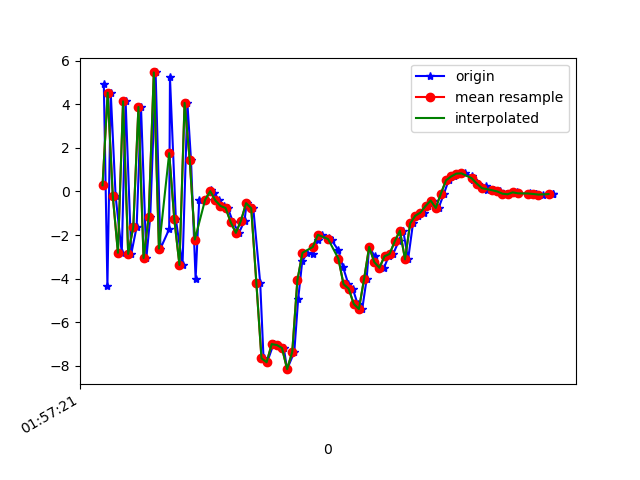

The table this chart was drawn from, first rows:
1617847042005, 542685551716656, 4.917417, -0.6309087, 7.2730894
1617847042019, 542685570947426, -4.343, -2.868, -2.012
1617847042032, 542685590178196, 4.535, -0.9414, -2.521
1617847042051, 542685609408966, -0.2145, -1.259, 6.928
1617847042075, 542685628639736, -2.812, -1.042, -7.739
1617847042090, 542685647870506, 4.138, 0.1643, 1.65
1617847042112, 542685667101276, -2.863, -1.315, 4.481
1617847042133, 542685686332046, -1.626, -0.792, -8.35
1617847042150, 542685705562816, 3.879, 0.4081, 4.065
1617847042171, 542685724793586, -3.056, -1.5, 3.093
1617847042186, 542685744024356, -1.163, -1.543, -7.83
1617847042207, 542685763255126, 5.465, -0.1364, 4.742
1617847042226, 542685782485896, -2.621, -1.223, 5.445
1617847042260, 542685801716666, -1.725, -1.117, -6.906
1617847042263, 542685820947436, 5.243, -0.09702, 2.287
1617847042286, 542685840178206, -1.282, -1.106, 7.611
1617847042312, 542685859408976, -3.371, -1.806, -4.839
1617847042331, 542685878639746, 4.067, 0.2051, -1.79
1617847042345, 542685897870516, 1.462, 0.6073, 7.277
1617847042363, 542685917101286, -4.019, -0.02524, -2.647
1617847042377, 542685936332056, -0.3892, 1.268, -3.159
1617847042402, 542685955562826, -0.3859, 0.1309, -1.239
1617847042422, 542685974793596, 0.07919, -0.05936, -1.488
1617847042436, 542685994024366, -0.04816, 1.113, -3.385
1617847042453, 542686013255136, -0.4093, 2.435, -4.495
1617847042472, 542686032485906, -0.6621, 3.045, -5.366
1617847042489, 542686051716676, -0.7586, 2.181, -6.393
1617847042509, 542686070947446, -1.41, 2.163, -6.603
1617847042532, 542686090178216, -1.899, 2.498, -6.356
1617847042554, 542686109408986, -1.34, 3.767, -7.508
1617847042562, 542686128639756, -0.5354, 5.857, -10.58
1617847042588, 542686147870526, -0.7688, 9.054, -14.72
1617847042615, 542686167101296, -4.193, 7.096, -12.31
1617847042628, 542686186332066, -7.655, 0.9155, -7.548
1617847042642, 542686205562836, -7.839, -5.931, -4.142
1617847042667, 542686224793606, -7.004, -10.34, -0.733
1617847042682, 542686244024376, -7.049, -8.552, 1.655
1617847042707, 542686263255146, -7.184, -3.72, 3.668
1617847042720, 542686282485916, -8.155, -2.105, 7.558
1617847042748, 542686301716686, -7.366, -3.104, 11.61
1617847042763, 542686320947456, -4.949, -8.942, 14.41
1617847042779, 542686340178226, -3.201, -8.455, 13.99
1617847042799, 542686359408996, -2.813, -2.631, 11.83
1617847042820, 542686378639766, -2.853, -0.0341, 12.19
1617847042839, 542686397870536, -2.243, 0.7426, 12.24
1617847042858, 542686417236479, -1.988, -1.425, 10.8
1617847042882, 542686436467249, -2.127, -3.409, 9.041
1617847042894, 542686455698019, -2.244, -3.362, 7.481
1617847042920, 542686474928789, -2.698, -2.023, 5.859
1617847042938, 542686494159559, -3.467, -1.423, 4.482
1617847042959, 542686513390329, -4.25, -2.507, 3.674
1617847042976, 542686532621099, -4.459, -2.161, 2.295
1617847042995, 542686551851869, -5.161, -1.895, -0.09336
1617847043013, 542686571082639, -5.397, -3.219, -1.143
1617847043030, 542686590313409, -4.035, -3.022, -2.294
1617847043040, 542686609544179, -2.545, -0.008468, -4.933
1617847043061, 542686628774949, -2.958, 0.4704, -5.692
1617847043078, 542686648005719, -3.52, -0.1371, -5.8
1617847043098, 542686667236489, -3.502, 0.5243, -6.556
1617847043116, 542686686467259, -2.973, 1.365, -6.835
1617847043134, 542686705698029, -2.862, 0.962, -6.17
... 32 more rows
